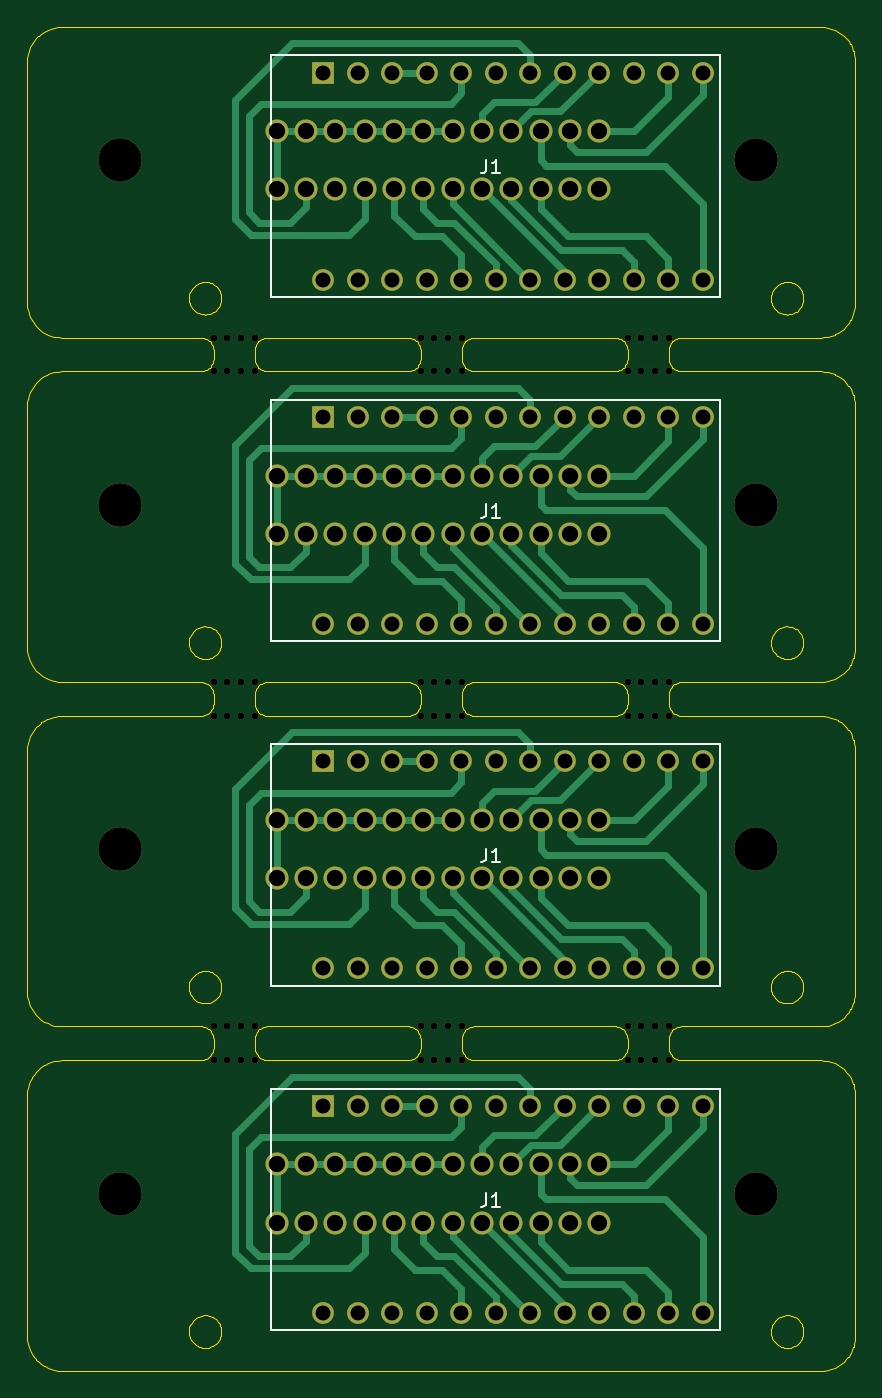
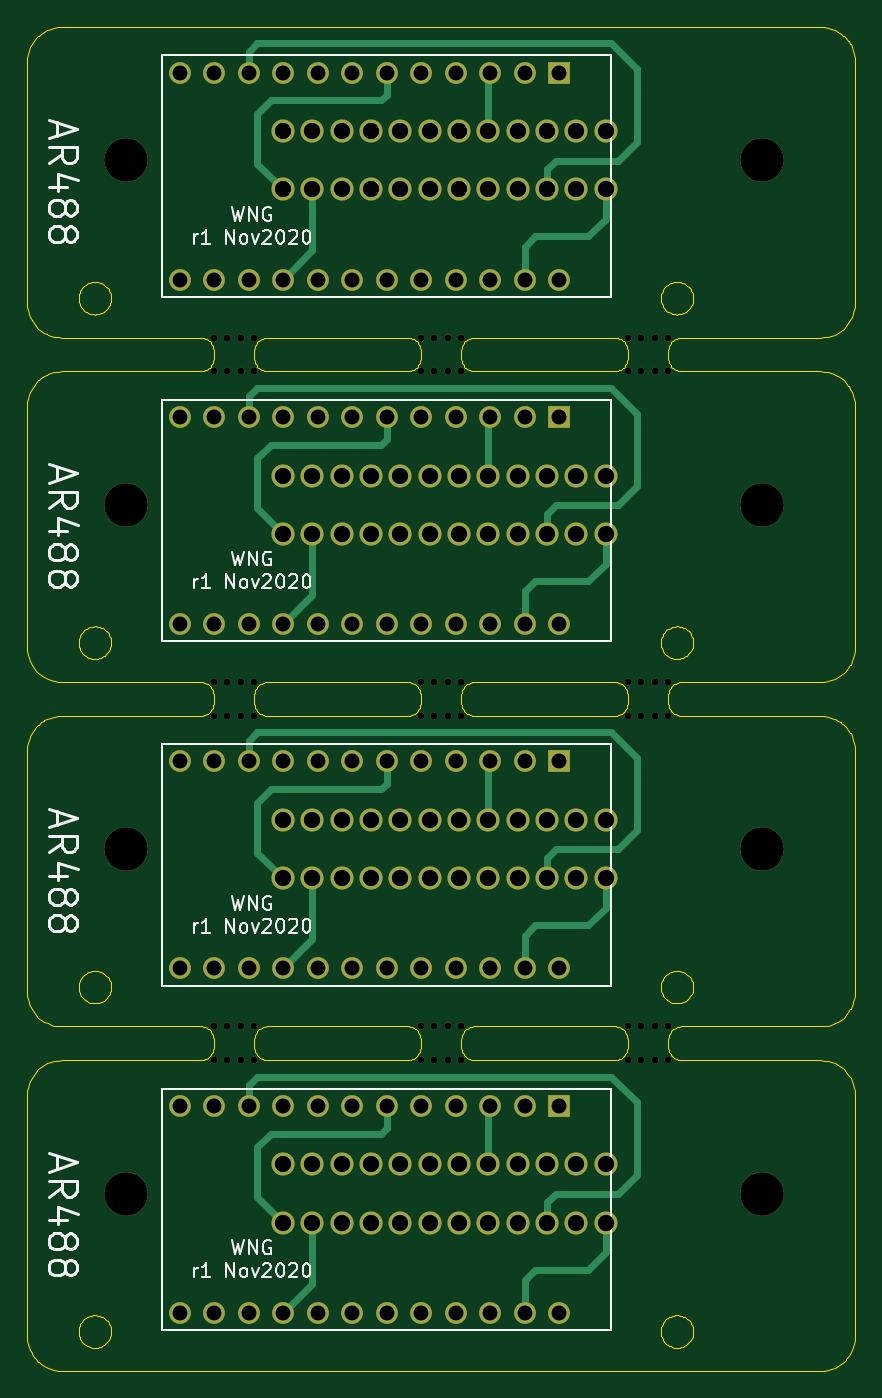
Circuit board: 10 layer files. Board 61.0 x 98.9 mm.
- bottom_copper: adapter-panel-CuBottom.gbr (19974 bytes)
- top_copper: adapter-panel-CuTop.gbr (29824 bytes)
- outline: adapter-panel-EdgeCuts.gbr (74424 bytes)
- bottom_mask: adapter-panel-MaskBottom.gbr (10784 bytes)
- top_mask: adapter-panel-MaskTop.gbr (10784 bytes)
- paste: adapter-panel-PasteBottom.gbr (546 bytes)
- paste: adapter-panel-PasteTop.gbr (546 bytes)
- bottom_silk: adapter-panel-SilkBottom.gbr (23521 bytes)
- top_silk: adapter-panel-SilkTop.gbr (2695 bytes)
- drill: adapter-panel.drl (4725 bytes)

=== bottom_copper: adapter-panel-CuBottom.gbr (19974 bytes, source omitted) ===
=== top_copper: adapter-panel-CuTop.gbr (29824 bytes, source omitted) ===
=== outline: adapter-panel-EdgeCuts.gbr (74424 bytes, source omitted) ===
=== bottom_mask: adapter-panel-MaskBottom.gbr (10784 bytes, source omitted) ===
=== top_mask: adapter-panel-MaskTop.gbr (10784 bytes, source omitted) ===
=== paste: adapter-panel-PasteBottom.gbr ===
G04 #@! TF.GenerationSoftware,KiCad,Pcbnew,5.1.7-a382d34a8~87~ubuntu20.04.1*
G04 #@! TF.CreationDate,2020-11-15T14:28:19+09:00*
G04 #@! TF.ProjectId,adapter-panel,61646170-7465-4722-9d70-616e656c2e6b,rev?*
G04 #@! TF.SameCoordinates,Original*
G04 #@! TF.FileFunction,Paste,Bot*
G04 #@! TF.FilePolarity,Positive*
%FSLAX46Y46*%
G04 Gerber Fmt 4.6, Leading zero omitted, Abs format (unit mm)*
G04 Created by KiCad (PCBNEW 5.1.7-a382d34a8~87~ubuntu20.04.1) date 2020-11-15 14:28:19*
%MOMM*%
%LPD*%
G01*
G04 APERTURE LIST*
G04 APERTURE END LIST*
M02*

=== paste: adapter-panel-PasteTop.gbr ===
G04 #@! TF.GenerationSoftware,KiCad,Pcbnew,5.1.7-a382d34a8~87~ubuntu20.04.1*
G04 #@! TF.CreationDate,2020-11-15T14:28:19+09:00*
G04 #@! TF.ProjectId,adapter-panel,61646170-7465-4722-9d70-616e656c2e6b,rev?*
G04 #@! TF.SameCoordinates,Original*
G04 #@! TF.FileFunction,Paste,Top*
G04 #@! TF.FilePolarity,Positive*
%FSLAX46Y46*%
G04 Gerber Fmt 4.6, Leading zero omitted, Abs format (unit mm)*
G04 Created by KiCad (PCBNEW 5.1.7-a382d34a8~87~ubuntu20.04.1) date 2020-11-15 14:28:19*
%MOMM*%
%LPD*%
G01*
G04 APERTURE LIST*
G04 APERTURE END LIST*
M02*

=== bottom_silk: adapter-panel-SilkBottom.gbr (23521 bytes, source omitted) ===
=== top_silk: adapter-panel-SilkTop.gbr ===
G04 #@! TF.GenerationSoftware,KiCad,Pcbnew,5.1.7-a382d34a8~87~ubuntu20.04.1*
G04 #@! TF.CreationDate,2020-11-15T14:28:19+09:00*
G04 #@! TF.ProjectId,adapter-panel,61646170-7465-4722-9d70-616e656c2e6b,rev?*
G04 #@! TF.SameCoordinates,Original*
G04 #@! TF.FileFunction,Legend,Top*
G04 #@! TF.FilePolarity,Positive*
%FSLAX46Y46*%
G04 Gerber Fmt 4.6, Leading zero omitted, Abs format (unit mm)*
G04 Created by KiCad (PCBNEW 5.1.7-a382d34a8~87~ubuntu20.04.1) date 2020-11-15 14:28:19*
%MOMM*%
%LPD*%
G01*
G04 APERTURE LIST*
%ADD10C,0.150000*%
G04 APERTURE END LIST*
D10*
G04 #@! TO.C,U1*
X110303200Y-158682833D02*
X110303200Y-140902833D01*
X110303200Y-140902833D02*
X77283200Y-140902833D01*
X77283200Y-140902833D02*
X77283200Y-158682833D01*
X77283200Y-158682833D02*
X110303200Y-158682833D01*
X110303200Y-133322822D02*
X110303200Y-115542822D01*
X110303200Y-115542822D02*
X77283200Y-115542822D01*
X77283200Y-115542822D02*
X77283200Y-133322822D01*
X77283200Y-133322822D02*
X110303200Y-133322822D01*
X110303200Y-107962811D02*
X110303200Y-90182811D01*
X110303200Y-90182811D02*
X77283200Y-90182811D01*
X77283200Y-90182811D02*
X77283200Y-107962811D01*
X77283200Y-107962811D02*
X110303200Y-107962811D01*
X110303200Y-82602800D02*
X110303200Y-64822800D01*
X110303200Y-64822800D02*
X77283200Y-64822800D01*
X77283200Y-64822800D02*
X77283200Y-82602800D01*
X77283200Y-82602800D02*
X110303200Y-82602800D01*
G04 #@! TO.C,J1*
X93106666Y-148582413D02*
X93106666Y-149296699D01*
X93059047Y-149439556D01*
X92963809Y-149534794D01*
X92820952Y-149582413D01*
X92725714Y-149582413D01*
X94106666Y-149582413D02*
X93535238Y-149582413D01*
X93820952Y-149582413D02*
X93820952Y-148582413D01*
X93725714Y-148725271D01*
X93630476Y-148820509D01*
X93535238Y-148868128D01*
X93106666Y-123222402D02*
X93106666Y-123936688D01*
X93059047Y-124079545D01*
X92963809Y-124174783D01*
X92820952Y-124222402D01*
X92725714Y-124222402D01*
X94106666Y-124222402D02*
X93535238Y-124222402D01*
X93820952Y-124222402D02*
X93820952Y-123222402D01*
X93725714Y-123365260D01*
X93630476Y-123460498D01*
X93535238Y-123508117D01*
X93106666Y-97862391D02*
X93106666Y-98576677D01*
X93059047Y-98719534D01*
X92963809Y-98814772D01*
X92820952Y-98862391D01*
X92725714Y-98862391D01*
X94106666Y-98862391D02*
X93535238Y-98862391D01*
X93820952Y-98862391D02*
X93820952Y-97862391D01*
X93725714Y-98005249D01*
X93630476Y-98100487D01*
X93535238Y-98148106D01*
X93106666Y-72502380D02*
X93106666Y-73216666D01*
X93059047Y-73359523D01*
X92963809Y-73454761D01*
X92820952Y-73502380D01*
X92725714Y-73502380D01*
X94106666Y-73502380D02*
X93535238Y-73502380D01*
X93820952Y-73502380D02*
X93820952Y-72502380D01*
X93725714Y-72645238D01*
X93630476Y-72740476D01*
X93535238Y-72788095D01*
G04 #@! TD*
M02*

=== drill: adapter-panel.drl ===
M48
; DRILL file {KiCad 5.1.7-a382d34a8~87~ubuntu20.04.1} date Sun Nov 15 14:28:19 2020
; FORMAT={-:-/ absolute / metric / decimal}
; #@! TF.CreationDate,2020-11-15T14:28:19+09:00
; #@! TF.GenerationSoftware,Kicad,Pcbnew,5.1.7-a382d34a8~87~ubuntu20.04.1
FMAT,2
METRIC
T1C1.100
T2C1.200
T3C3.200
T4C0.500
%
G90
G05
T1
X81.093Y-142.173
X81.093Y-157.413
X83.633Y-142.173
X83.633Y-157.413
X86.173Y-142.173
X86.173Y-157.413
X88.713Y-142.173
X88.713Y-157.413
X91.253Y-142.173
X91.253Y-157.413
X93.793Y-142.173
X93.793Y-157.413
X96.333Y-142.173
X96.333Y-157.413
X98.873Y-142.173
X98.873Y-157.413
X101.413Y-142.173
X101.413Y-157.413
X103.953Y-142.173
X103.953Y-157.413
X106.493Y-142.173
X106.493Y-157.413
X109.033Y-142.173
X109.033Y-157.413
X81.093Y-116.813
X81.093Y-132.053
X83.633Y-116.813
X83.633Y-132.053
X86.173Y-116.813
X86.173Y-132.053
X88.713Y-116.813
X88.713Y-132.053
X91.253Y-116.813
X91.253Y-132.053
X93.793Y-116.813
X93.793Y-132.053
X96.333Y-116.813
X96.333Y-132.053
X98.873Y-116.813
X98.873Y-132.053
X101.413Y-116.813
X101.413Y-132.053
X103.953Y-116.813
X103.953Y-132.053
X106.493Y-116.813
X106.493Y-132.053
X109.033Y-116.813
X109.033Y-132.053
X81.093Y-66.093
X81.093Y-81.333
X83.633Y-66.093
X83.633Y-81.333
X86.173Y-66.093
X86.173Y-81.333
X88.713Y-66.093
X88.713Y-81.333
X91.253Y-66.093
X91.253Y-81.333
X93.793Y-66.093
X93.793Y-81.333
X96.333Y-66.093
X96.333Y-81.333
X98.873Y-66.093
X98.873Y-81.333
X101.413Y-66.093
X101.413Y-81.333
X103.953Y-66.093
X103.953Y-81.333
X106.493Y-66.093
X106.493Y-81.333
X109.033Y-66.093
X109.033Y-81.333
X81.093Y-91.453
X81.093Y-106.693
X83.633Y-91.453
X83.633Y-106.693
X86.173Y-91.453
X86.173Y-106.693
X88.713Y-91.453
X88.713Y-106.693
X91.253Y-91.453
X91.253Y-106.693
X93.793Y-91.453
X93.793Y-106.693
X96.333Y-91.453
X96.333Y-106.693
X98.873Y-91.453
X98.873Y-106.693
X101.413Y-91.453
X101.413Y-106.693
X103.953Y-91.453
X103.953Y-106.693
X106.493Y-91.453
X106.493Y-106.693
X109.033Y-91.453
X109.033Y-106.693
T2
X77.66Y-70.405
X77.66Y-74.695
X79.82Y-70.405
X79.82Y-74.695
X81.98Y-70.405
X81.98Y-74.695
X84.14Y-70.405
X84.14Y-74.695
X86.3Y-70.405
X86.3Y-74.695
X88.46Y-70.405
X88.46Y-74.695
X90.62Y-70.405
X90.62Y-74.695
X92.78Y-70.405
X92.78Y-74.695
X94.94Y-70.405
X94.94Y-74.695
X97.1Y-70.405
X97.1Y-74.695
X99.26Y-70.405
X99.26Y-74.695
X101.42Y-70.405
X101.42Y-74.695
X77.66Y-95.765
X77.66Y-100.055
X79.82Y-95.765
X79.82Y-100.055
X81.98Y-95.765
X81.98Y-100.055
X84.14Y-95.765
X84.14Y-100.055
X86.3Y-95.765
X86.3Y-100.055
X88.46Y-95.765
X88.46Y-100.055
X90.62Y-95.765
X90.62Y-100.055
X92.78Y-95.765
X92.78Y-100.055
X94.94Y-95.765
X94.94Y-100.055
X97.1Y-95.765
X97.1Y-100.055
X99.26Y-95.765
X99.26Y-100.055
X101.42Y-95.765
X101.42Y-100.055
X77.66Y-121.125
X77.66Y-125.415
X79.82Y-121.125
X79.82Y-125.415
X81.98Y-121.125
X81.98Y-125.415
X84.14Y-121.125
X84.14Y-125.415
X86.3Y-121.125
X86.3Y-125.415
X88.46Y-121.125
X88.46Y-125.415
X90.62Y-121.125
X90.62Y-125.415
X92.78Y-121.125
X92.78Y-125.415
X94.94Y-121.125
X94.94Y-125.415
X97.1Y-121.125
X97.1Y-125.415
X99.26Y-121.125
X99.26Y-125.415
X101.42Y-121.125
X101.42Y-125.415
X77.66Y-146.485
X77.66Y-150.775
X79.82Y-146.485
X79.82Y-150.775
X81.98Y-146.485
X81.98Y-150.775
X84.14Y-146.485
X84.14Y-150.775
X86.3Y-146.485
X86.3Y-150.775
X88.46Y-146.485
X88.46Y-150.775
X90.62Y-146.485
X90.62Y-150.775
X92.78Y-146.485
X92.78Y-150.775
X94.94Y-146.485
X94.94Y-150.775
X97.1Y-146.485
X97.1Y-150.775
X99.26Y-146.485
X99.26Y-150.775
X101.42Y-146.485
X101.42Y-150.775
T3
X66.14Y-72.55
X112.94Y-72.55
X66.14Y-97.91
X112.94Y-97.91
X66.14Y-123.27
X112.94Y-123.27
X66.14Y-148.63
X112.94Y-148.63
T4
X106.52Y-85.601
X90.28Y-85.601
X74.04Y-85.601
X90.28Y-136.321
X74.04Y-136.321
X106.52Y-113.459
X91.28Y-88.099
X104.52Y-138.819
X76.04Y-110.961
X91.28Y-138.819
X103.52Y-113.459
X88.28Y-88.099
X74.04Y-138.819
X104.52Y-136.321
X88.28Y-136.321
X103.52Y-138.819
X106.52Y-138.819
X89.28Y-113.459
X74.04Y-88.099
X104.52Y-85.601
X90.28Y-138.819
X76.04Y-138.819
X75.04Y-113.459
X103.52Y-110.961
X106.52Y-110.961
X90.28Y-110.961
X74.04Y-110.961
X88.28Y-85.601
X91.28Y-85.601
X75.04Y-85.601
X91.28Y-136.321
X75.04Y-136.321
X104.52Y-88.099
X90.28Y-88.099
X106.52Y-88.099
X105.52Y-113.459
X91.28Y-113.459
X76.04Y-88.099
X73.04Y-138.819
X105.52Y-136.321
X105.52Y-138.819
X88.28Y-113.459
X73.04Y-88.099
X105.52Y-85.601
X89.28Y-138.819
X74.04Y-113.459
X104.52Y-110.961
X88.28Y-110.961
X91.28Y-110.961
X89.28Y-85.601
X73.04Y-85.601
X89.28Y-136.321
X73.04Y-136.321
X76.04Y-136.321
X103.52Y-88.099
X89.28Y-88.099
X75.04Y-110.961
X105.52Y-88.099
X76.04Y-85.601
X104.52Y-113.459
X90.28Y-113.459
X75.04Y-88.099
X75.04Y-138.819
X103.52Y-136.321
X106.52Y-136.321
X76.04Y-113.459
X103.52Y-85.601
X88.28Y-138.819
X73.04Y-113.459
X105.52Y-110.961
X89.28Y-110.961
X73.04Y-110.961
T0
M30
